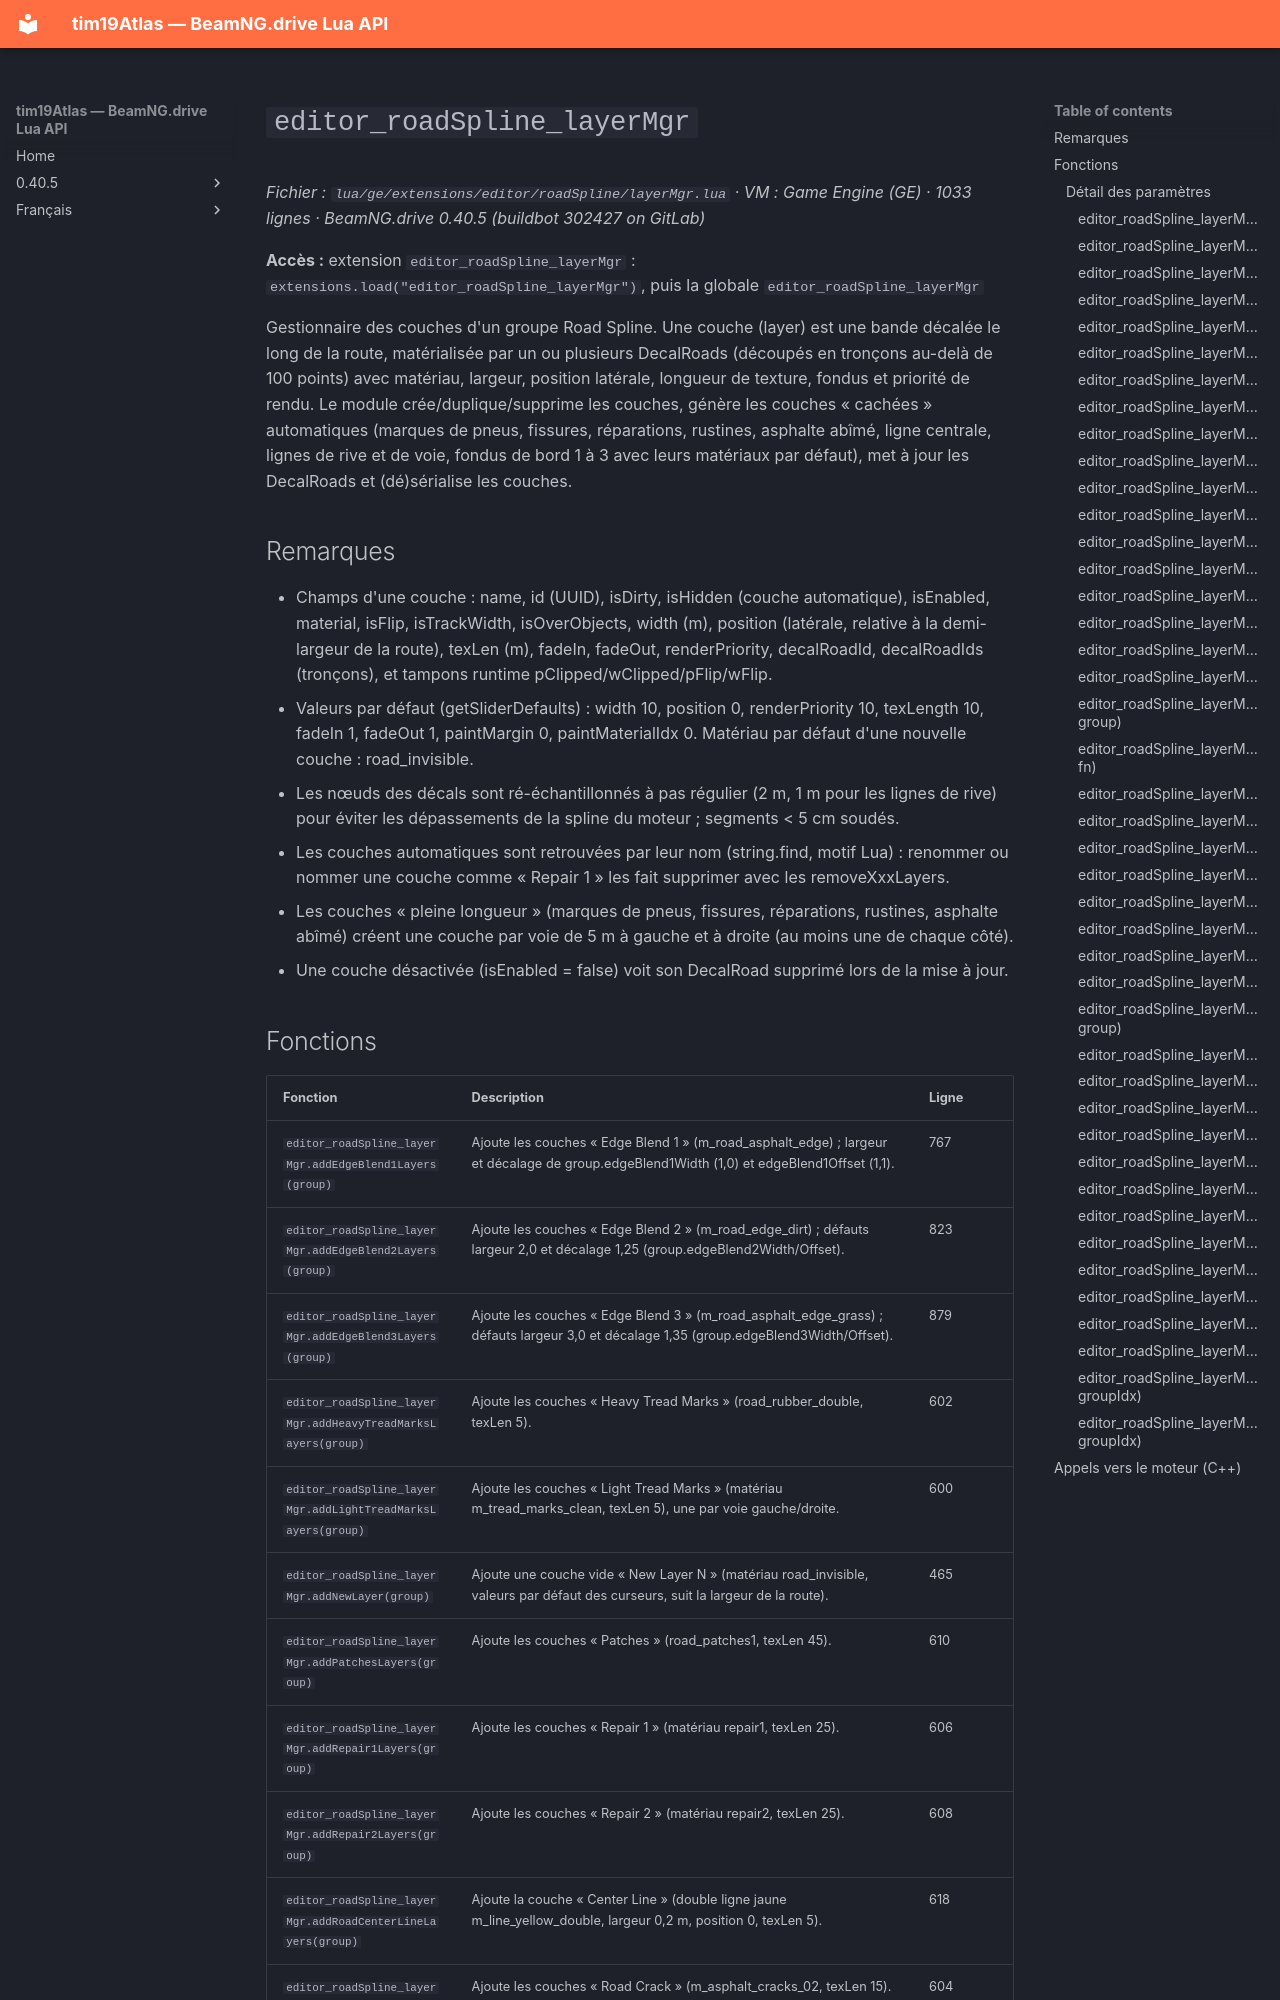

repository: Tim0219800/beamng-lua-atlas · page: fr/0.40.5/ge/extensions/editor/roadSpline/layerMgr.html · generator: mkdocs

# `editor_roadSpline_layerMgr`

*Fichier : `lua/ge/extensions/editor/roadSpline/layerMgr.lua` · VM : Game Engine (GE) · 1033 lignes · BeamNG.drive 0.40.5 (buildbot 302427 on GitLab)*

**Accès :** extension `editor_roadSpline_layerMgr` : `extensions.load("editor_roadSpline_layerMgr")`, puis la globale `editor_roadSpline_layerMgr`

Gestionnaire des couches d'un groupe Road Spline. Une couche (layer) est une bande décalée le long de la route, matérialisée par un ou plusieurs DecalRoads (découpés en tronçons au-delà de 100 points) avec matériau, largeur, position latérale, longueur de texture, fondus et priorité de rendu. Le module crée/duplique/supprime les couches, génère les couches « cachées » automatiques (marques de pneus, fissures, réparations, rustines, asphalte abîmé, ligne centrale, lignes de rive et de voie, fondus de bord 1 à 3 avec leurs matériaux par défaut), met à jour les DecalRoads et (dé)sérialise les couches.

## Remarques

- Champs d'une couche : name, id (UUID), isDirty, isHidden (couche automatique), isEnabled, material, isFlip, isTrackWidth, isOverObjects, width (m), position (latérale, relative à la demi-largeur de la route), texLen (m), fadeIn, fadeOut, renderPriority, decalRoadId, decalRoadIds (tronçons), et tampons runtime pClipped/wClipped/pFlip/wFlip.
- Valeurs par défaut (getSliderDefaults) : width 10, position 0, renderPriority 10, texLength 10, fadeIn 1, fadeOut 1, paintMargin 0, paintMaterialIdx 0. Matériau par défaut d'une nouvelle couche : road_invisible.
- Les nœuds des décals sont ré-échantillonnés à pas régulier (2 m, 1 m pour les lignes de rive) pour éviter les dépassements de la spline du moteur ; segments < 5 cm soudés.
- Les couches automatiques sont retrouvées par leur nom (string.find, motif Lua) : renommer ou nommer une couche comme « Repair 1 » les fait supprimer avec les removeXxxLayers.
- Les couches « pleine longueur » (marques de pneus, fissures, réparations, rustines, asphalte abîmé) créent une couche par voie de 5 m à gauche et à droite (au moins une de chaque côté).
- Une couche désactivée (isEnabled = false) voit son DecalRoad supprimé lors de la mise à jour.
